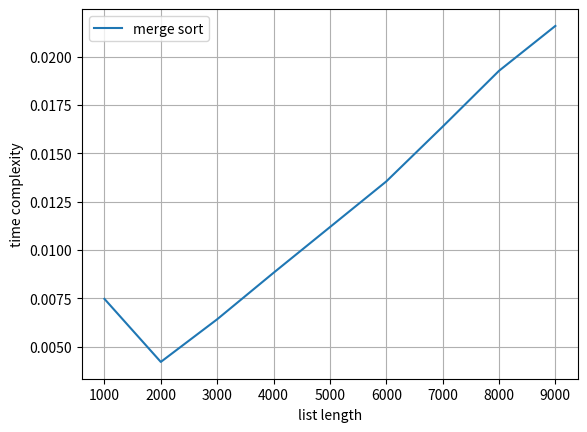

Python code for this plot:
import time
import numpy as np
import matplotlib.pyplot as plt
def mergesort(array):
    if len(array)>1:
        mid=int(len(array)/2)
        L=array[:mid]
        R=array[mid:]
        mergesort(L)
        mergesort(R)
        i=0
        j=0
        k=0
        while i<len(L) and j<len(R):
            if L[i]>R[j]:
                array[k]=L[i]
                i=i+1
                k=k+1
            elif L[i]>R[j]:
                array[k]
                j=j+1
                k=k+1
            while i<len(L):
                array[k]=L[i]
                k=k+1
                i=i+1
            while j<len(R):
                array[k]=R[j]
                k=k+1
                j=j+1
elements=np.array([i*1000 for i in range(1,10)])
plt.xlabel('list length')
plt.ylabel('time complexity')
times=list()
for i in range(1,10):
    start=time.time()
    a=np.random.randint(1000,size=i*1000)
    mergesort(a)
    end=time.time()
    times.append(end-start)
    print("merge sort is sorted", i*1000,"elements in",end-start,"s")
plt.plot(elements,times,label="merge sort")
plt.grid()
plt.legend()
plt.show()
